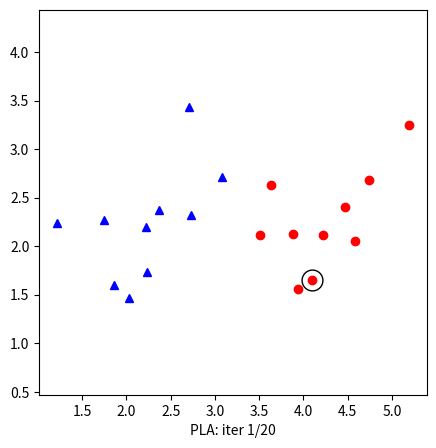
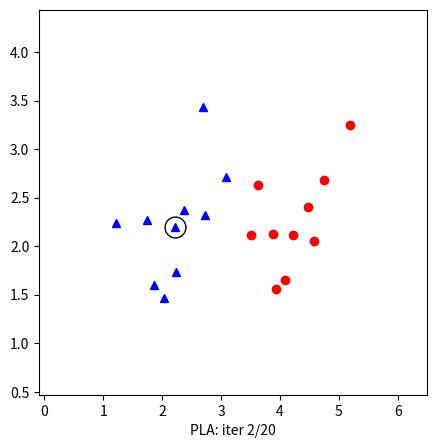
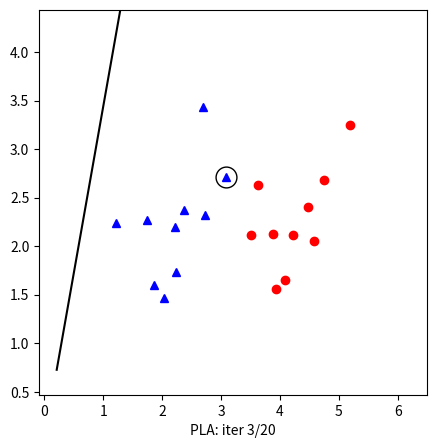
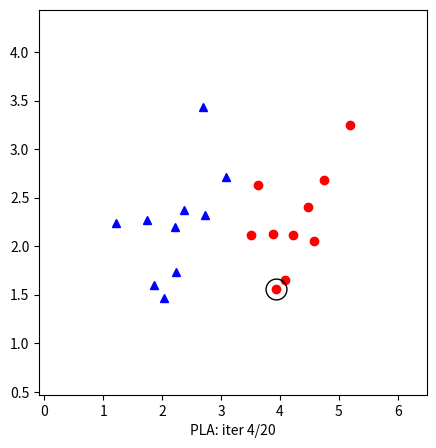
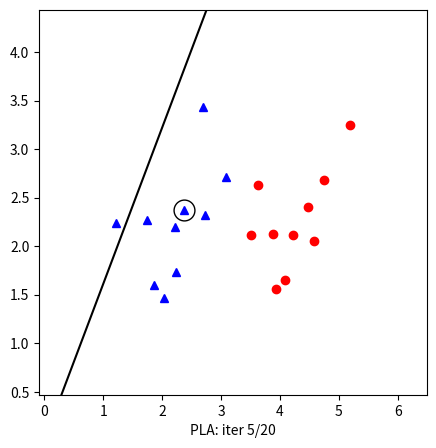
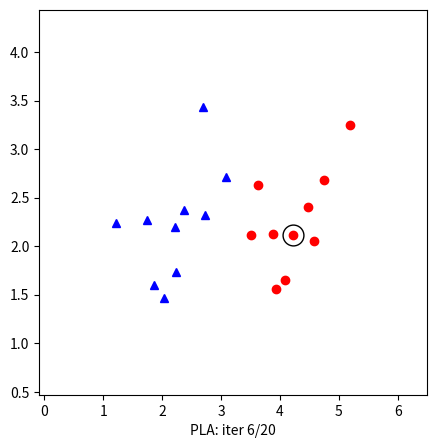
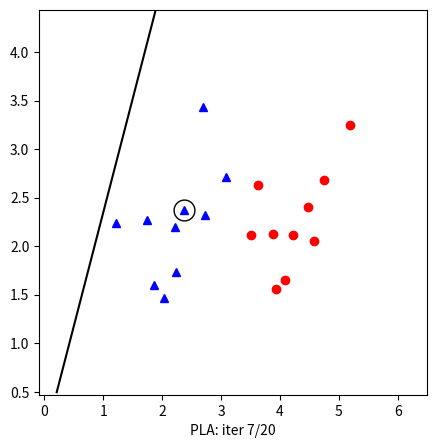
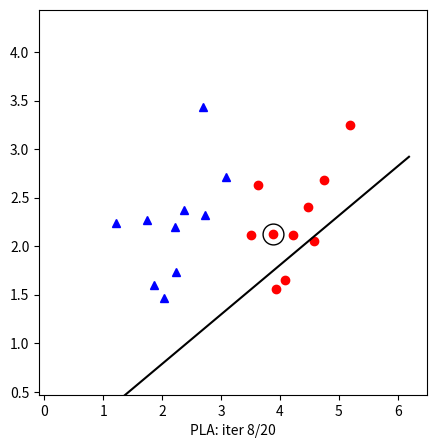
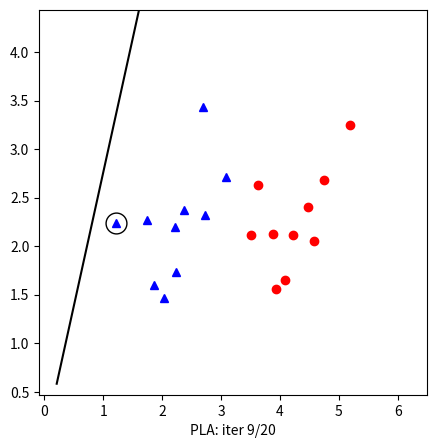
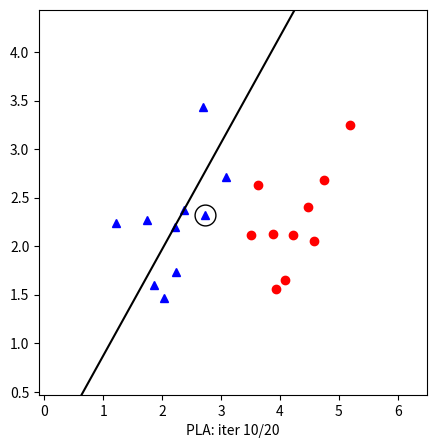
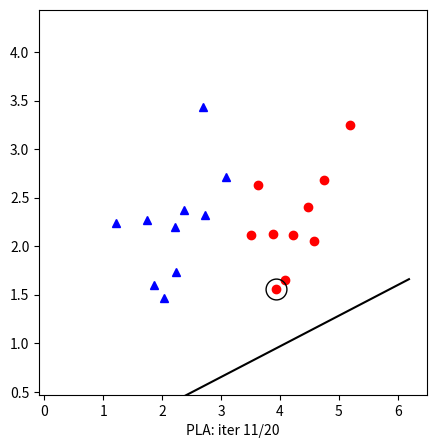
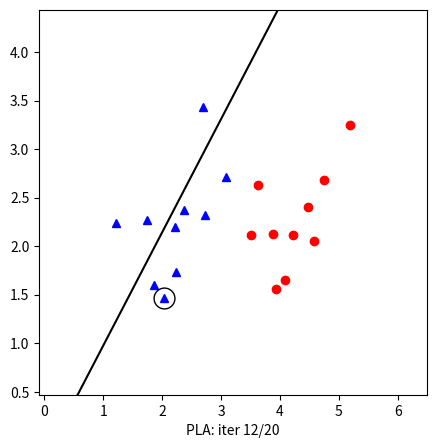
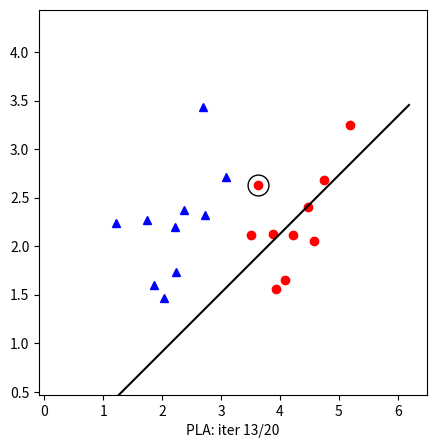
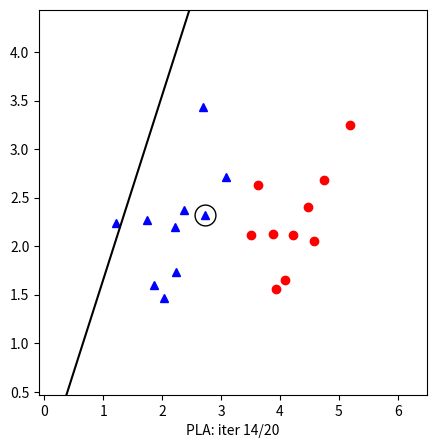
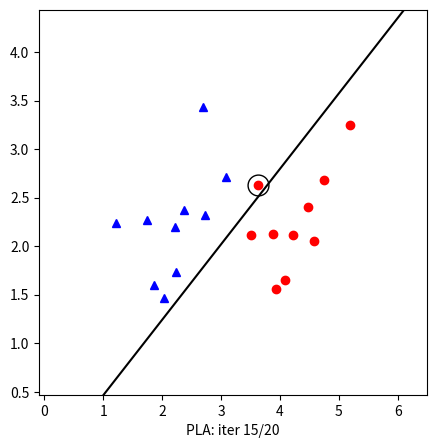
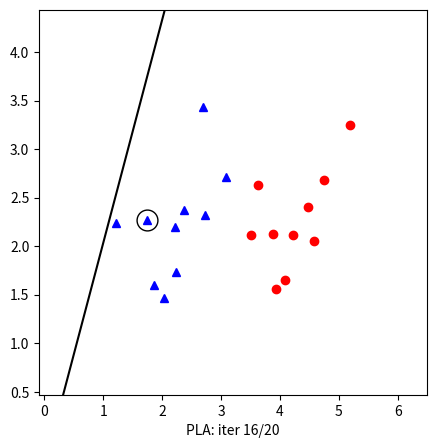

Generate these figures, in order, with matplotlib:
import numpy as np
import matplotlib.pyplot as plt
np.random.seed(2)

# sinh data
N=10
cov=[[0.3, 0.2], [0.2, 0.3]]
x0=np.random.multivariate_normal([2,2], cov, N) #nhom1
x1=np.random.multivariate_normal([4,2], cov, N) #nhom2

X=np.vstack([x0,x1]) #(20, 2)
y=np.hstack([-np.ones(N), np.ones(N)]) #(20, )
X=np.hstack([np.ones((2*N,1)), X]) # gộp bias (20, 3)

# diem nao dang sai
def misclassified(w,X,y):
    return np.where(y*(X@w) <= 0)[0] # chi so cac diem sai

# vong lap pla, luu ls
def pla(X,y):
    w=np.zeros(X.shape[1])
    history = [] # mỗi (w, i)
    while True:
        wrong = misclassified(w,X,y)
        if len(wrong) == 0: 
            history.append((w.copy(), None))
            break
        i = np.random.choice(wrong) # diem se duoc khoang tron
        history.append((w.copy(), i)) # luu truoc khi update
        w = w + y[i]*X[i]
    return w,history

     
def draw(k, X, y, history):
    w, i = history[k]
    print(k,i)
    plt.figure(figsize=(5, 5))
    plt.plot(X[y == -1, 1], X[y == -1, 2], 'b^')       # tam giác xanh
    plt.plot(X[y ==  1, 1], X[y ==  1, 2], 'ro')       # chấm đỏ
    

    if i is not None:
        plt.plot(X[i, 1], X[i, 2], 'o', ms=15, mfc='none', mec='k')

    xs = np.array([X[:, 1].min() - 1, X[:, 1].max() + 1])
    if abs(w[2]) > 1e-12:
        plt.plot(xs, -(w[0] + w[1] * xs) / w[2], 'k-')  # w0 + w1 x + w2 y = 0
    plt.ylim(X[:, 2].min() - 1, X[:, 2].max() + 1)
    plt.xlabel(f"PLA: iter {k+1}/{len(history)}")
    plt.show()

w, history = pla(X, y)
for k in range(len(history)):
    draw(k, X, y, history)
